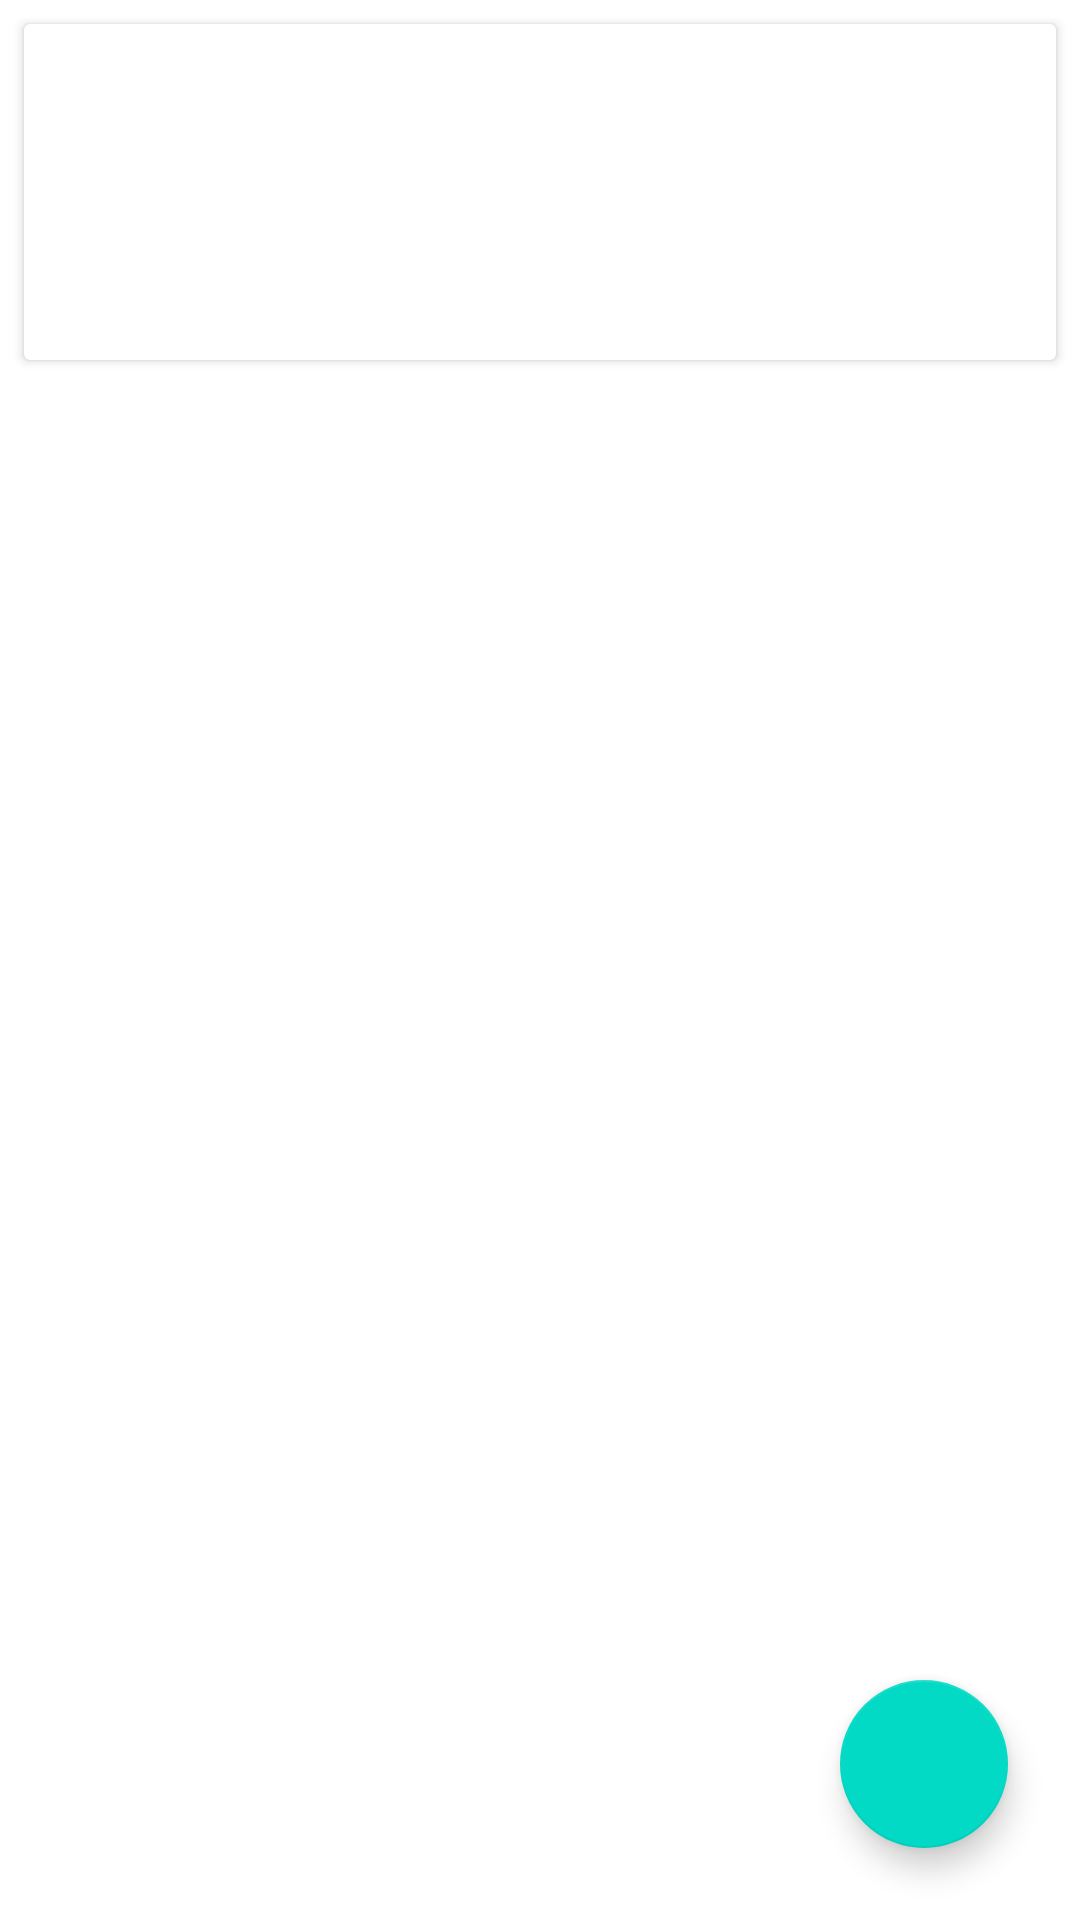

The Android layout XML behind this screen, and the referenced resources:
<!-- AndroidManifest.xml: application theme Theme.Expense -->
<!-- res/layout/activity_main.xml -->
<?xml version="1.0" encoding="utf-8"?>

<androidx.constraintlayout.widget.ConstraintLayout
    xmlns:android="http://schemas.android.com/apk/res/android"
    xmlns:app="http://schemas.android.com/apk/res-auto"
    xmlns:tools="http://schemas.android.com/tools"
    android:layout_width="match_parent"
    android:layout_height="match_parent"
    tools:context=".MainActivity">

    <LinearLayout
        android:orientation="vertical"
        android:layout_width="match_parent"
        android:layout_height="match_parent"
        android:weightSum="10">

        <androidx.cardview.widget.CardView
            android:layout_weight="8"
            android:layout_marginVertical="8dp"
            android:layout_marginHorizontal="8dp"
            android:layout_width="match_parent"
            android:layout_height="match_parent">

            <TextView
                android:id="@+id/overview"
                android:layout_gravity="center"
                android:textSize="20sp"
                android:textAlignment="center"
                android:padding="16dp"
                android:layout_width="wrap_content"
                android:layout_height="wrap_content" />

        </androidx.cardview.widget.CardView>

        <androidx.recyclerview.widget.RecyclerView
            android:layout_weight="2"
            android:id="@+id/recyclerview"
            android:layout_width="match_parent"
            android:layout_height="match_parent"
            app:layout_constraintBottom_toBottomOf="parent"
            app:layout_constraintLeft_toLeftOf="parent"
            app:layout_constraintRight_toRightOf="parent"
            app:layout_constraintTop_toTopOf="parent" />

    </LinearLayout>

    <com.google.android.material.floatingactionbutton.FloatingActionButton
        android:id="@+id/fab"
        app:layout_constraintBottom_toBottomOf="parent"
        app:layout_constraintEnd_toEndOf="parent"
        android:layout_width="wrap_content"
        android:layout_height="wrap_content"
        android:layout_margin="24dp"
        android:src="@drawable/add_icon"
        android:contentDescription="add_transaction"/>

</androidx.constraintlayout.widget.ConstraintLayout>
<!-- resources referenced by this layout -->
<resources>
  <style name="Theme.Expense" parent="Theme.MaterialComponents.DayNight.DarkActionBar">
          
          <item name="colorPrimary">@color/purple_500</item>
          <item name="colorPrimaryVariant">@color/purple_700</item>
          <item name="colorOnPrimary">@color/white</item>
          
          <item name="colorSecondary">@color/teal_200</item>
          <item name="colorSecondaryVariant">@color/teal_700</item>
          <item name="colorOnSecondary">@color/black</item>
          
          <item name="android:statusBarColor" tools:targetApi="l">?attr/colorPrimaryVariant</item>
          
      </style>
  <color name="purple_500">#FF6200EE</color>
  <color name="purple_700">#FF3700B3</color>
  <color name="white">#FFFFFFFF</color>
  <color name="teal_200">#FF03DAC5</color>
  <color name="teal_700">#FF018786</color>
  <color name="black">#FF000000</color>
</resources>
